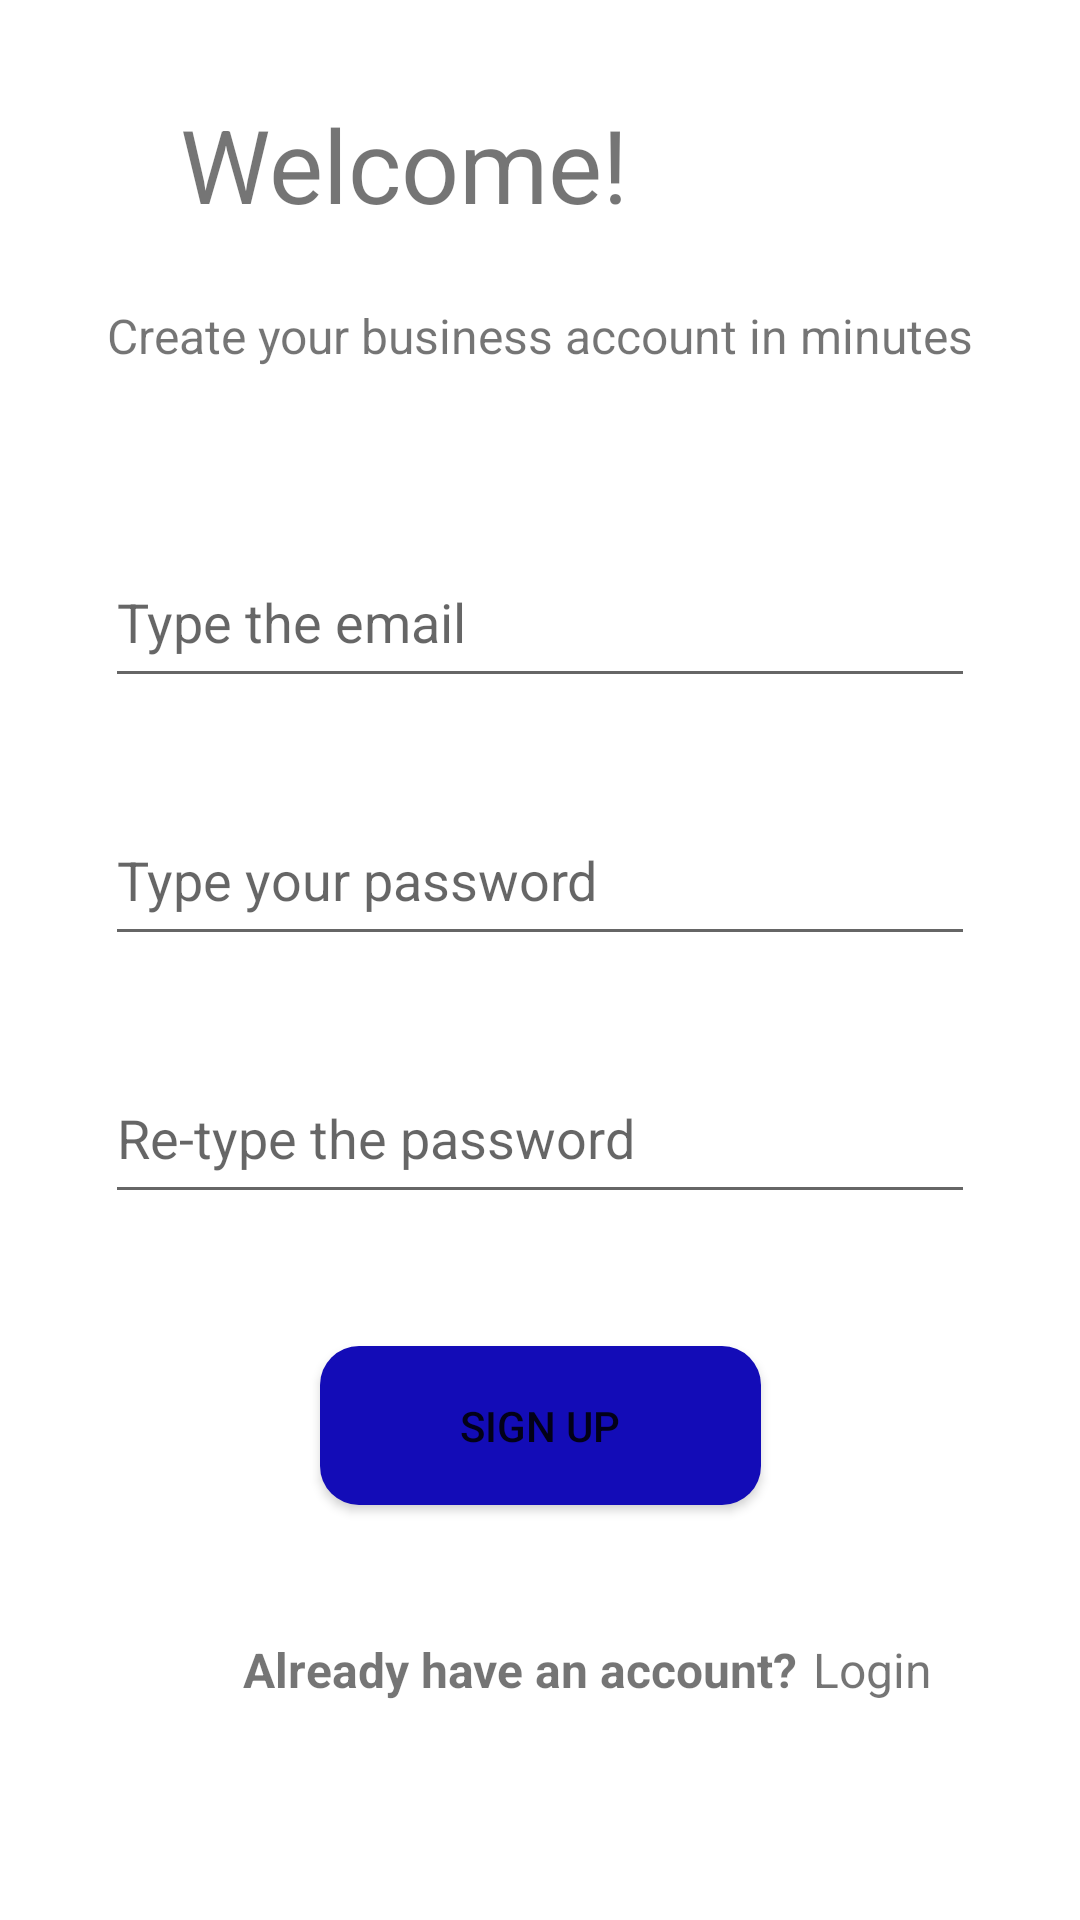

This screen was rendered from an Android layout file. Write that file and the resources it references.
<!-- AndroidManifest.xml: application theme Theme.EventHub -->
<!-- res/layout/activity_signup.xml -->
<?xml version="1.0" encoding="utf-8"?>
<androidx.constraintlayout.widget.ConstraintLayout xmlns:android="http://schemas.android.com/apk/res/android"
    xmlns:app="http://schemas.android.com/apk/res-auto"
    xmlns:tools="http://schemas.android.com/tools"
    android:layout_width="match_parent"
    android:layout_height="match_parent">

    <Button
        android:id="@+id/btn_signup"
        android:layout_width="147dp"
        android:layout_height="53dp"
        android:layout_marginTop="44dp"
        android:background="@drawable/rounded_corner"
        android:onClick="addData"
        android:text="@string/signup"
        app:backgroundTint="@color/butn"
        app:layout_constraintEnd_toEndOf="parent"
        app:layout_constraintStart_toStartOf="parent"
        app:layout_constraintTop_toBottomOf="@+id/et_repwd" />

    <TextView
        android:id="@+id/textView3"
        android:layout_width="153dp"
        android:layout_height="49dp"
        android:layout_marginStart="60dp"
        android:layout_marginLeft="60dp"
        android:layout_marginTop="32dp"
        android:layout_marginBottom="4dp"
        android:text="@string/welcome"
        android:textSize="34sp"
        app:layout_constraintBottom_toTopOf="@+id/textView4"
        app:layout_constraintStart_toStartOf="parent"
        app:layout_constraintTop_toTopOf="parent"
        app:layout_constraintVertical_bias="0.5" />

    <TextView
        android:id="@+id/textView4"
        android:layout_width="wrap_content"
        android:layout_height="wrap_content"
        android:layout_marginTop="20dp"
        android:text="@string/tagline"
        android:textSize="16sp"
        app:layout_constraintEnd_toEndOf="parent"
        app:layout_constraintStart_toStartOf="parent"
        app:layout_constraintTop_toBottomOf="@+id/textView3" />

    <EditText
        android:id="@+id/et_email"
        android:layout_width="290dp"
        android:layout_height="54dp"
        android:layout_marginTop="56dp"
        android:ems="10"
        android:hint="@string/email"
        android:inputType="textEmailAddress"
        app:layout_constraintEnd_toEndOf="parent"
        app:layout_constraintStart_toStartOf="parent"
        app:layout_constraintTop_toBottomOf="@+id/textView4" />

    <EditText
        android:id="@+id/et_pwd"
        android:layout_width="290dp"
        android:layout_height="54dp"
        android:layout_marginTop="32dp"
        android:ems="10"
        android:hint="@string/pwd"
        android:inputType="textPassword"
        app:layout_constraintEnd_toEndOf="parent"
        app:layout_constraintStart_toStartOf="parent"
        app:layout_constraintTop_toBottomOf="@+id/et_email" />

    <TextView
        android:id="@+id/textView5"
        android:layout_width="wrap_content"
        android:layout_height="wrap_content"
        android:layout_marginStart="76dp"
        android:layout_marginLeft="76dp"
        android:layout_marginTop="44dp"
        android:text="@string/logintag"
        android:textSize="16sp"
        android:textStyle="bold"
        app:layout_constraintEnd_toStartOf="@+id/textView6"
        app:layout_constraintStart_toStartOf="parent"
        app:layout_constraintTop_toBottomOf="@+id/btn_signup" />

    <TextView
        android:id="@+id/textView6"
        android:layout_width="64dp"
        android:layout_height="48dp"
        android:layout_marginTop="44dp"
        android:layout_marginEnd="20dp"
        android:layout_marginRight="20dp"
        android:onClick="login"
        android:text="@string/login2"
        android:textSize="16sp"
        app:layout_constraintEnd_toEndOf="parent"
        app:layout_constraintStart_toEndOf="@+id/textView5"
        app:layout_constraintTop_toBottomOf="@+id/btn_signup" />

    <EditText
        android:id="@+id/et_repwd"
        android:layout_width="290dp"
        android:layout_height="54dp"
        android:layout_marginTop="32dp"
        android:ems="10"
        android:hint="@string/pwd2"
        android:inputType="textPassword"
        app:layout_constraintEnd_toEndOf="parent"
        app:layout_constraintStart_toStartOf="parent"
        app:layout_constraintTop_toBottomOf="@+id/et_pwd" />

</androidx.constraintlayout.widget.ConstraintLayout>
<!-- resources referenced by this layout -->
<resources>
  <color name="butn">#130CB7</color>
  <!-- drawable rounded_corner (drawable) -->
  <?xml version="1.0" encoding="utf-8"?>
  <shape xmlns:android="http://schemas.android.com/apk/res/android">
      <corners  android:radius="13dp"/>
      <solid android:color="@color/butn"></solid>
  </shape>
  <string name="email">Type the email</string>
  <string name="login2">Login</string>
  <string name="logintag">Already have an account?</string>
  <string name="pwd">Type your password</string>
  <string name="pwd2">Re-type the password</string>
  <string name="signup">SIGN uP</string>
  <string name="tagline">Create your business account in minutes</string>
  <string name="welcome">Welcome!</string>
  <style name="Theme.EventHub" parent="Theme.MaterialComponents.DayNight.DarkActionBar">
          
          <item name="colorPrimary">@color/purple_700</item>
          <item name="colorPrimaryVariant">@color/purple_700</item>
          <item name="colorOnPrimary">@color/white</item>
          
          <item name="colorSecondary">@color/teal_200</item>
          <item name="colorSecondaryVariant">@color/teal_700</item>
          <item name="colorOnSecondary">@color/black</item>
          
          <item name="android:statusBarColor" tools:targetApi="l">?attr/colorPrimaryVariant</item>
          
      </style>
  <color name="purple_700">#FF3700B3</color>
  <color name="white">#FFFFFFFF</color>
  <color name="teal_200">#FF03DAC5</color>
  <color name="teal_700">#FF018786</color>
  <color name="black">#FF000000</color>
</resources>
